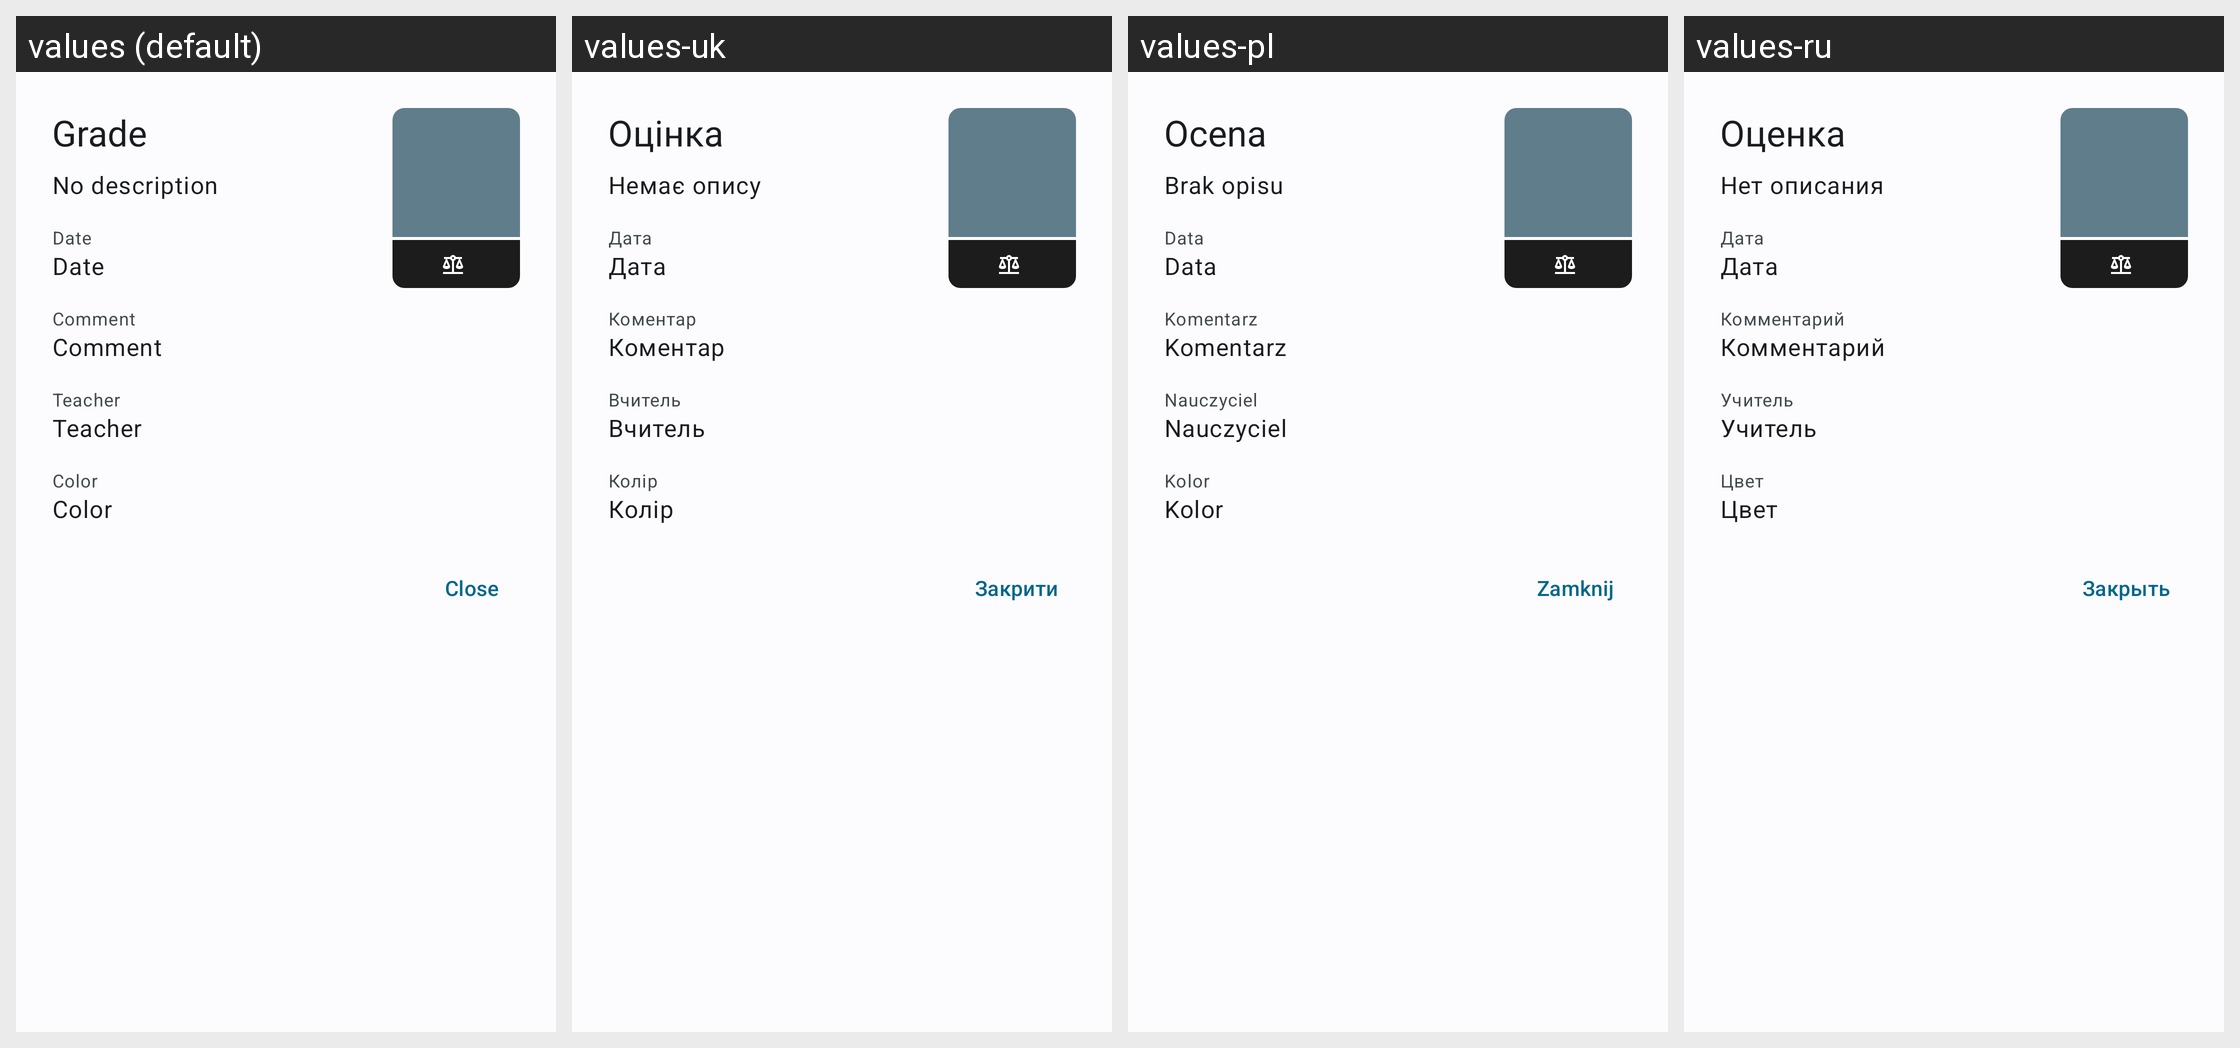

Locale-by-locale string values for the Android screen shown in this grid:
Android screen res/layout/dialog_grade.xml rendered under 4 locales, left to right: values (default), values-uk, values-pl, values-ru. Device: Nexus 5 (rendered at 1080×1920; each locale shown at half size, 540×960, under a caption strip naming it); theme WulkanowyTheme.
Other locales in the repository, not shown: values-cs, values-cs-rCZ, values-csb-rPL, values-da-rDK, values-de, values-es-rES, values-it-rIT, values-lt, values-sk, values-sk-rSK.
Strings drawn on this screen, with the default value and each locale's value (text and hints the layout hard-codes, and strings that could not be matched under every locale, appear in the picture but are not listed):

grade_header
  values: Grade
  values-uk: Оцінка
  values-pl: Ocena
  values-ru: Оценка

all_no_description
  values: No description
  values-uk: Немає опису
  values-pl: Brak opisu
  values-ru: Нет описания

all_date
  values: Date
  values-uk: Дата
  values-pl: Data
  values-ru: Дата

grade_comment
  values: Comment
  values-uk: Коментар
  values-pl: Komentarz
  values-ru: Комментарий

all_teacher
  values: Teacher
  values-uk: Вчитель
  values-pl: Nauczyciel
  values-ru: Учитель

all_color
  values: Color
  values-uk: Колір
  values-pl: Kolor
  values-ru: Цвет

all_close
  values: Close
  values-uk: Закрити
  values-pl: Zamknij
  values-ru: Закрыть
